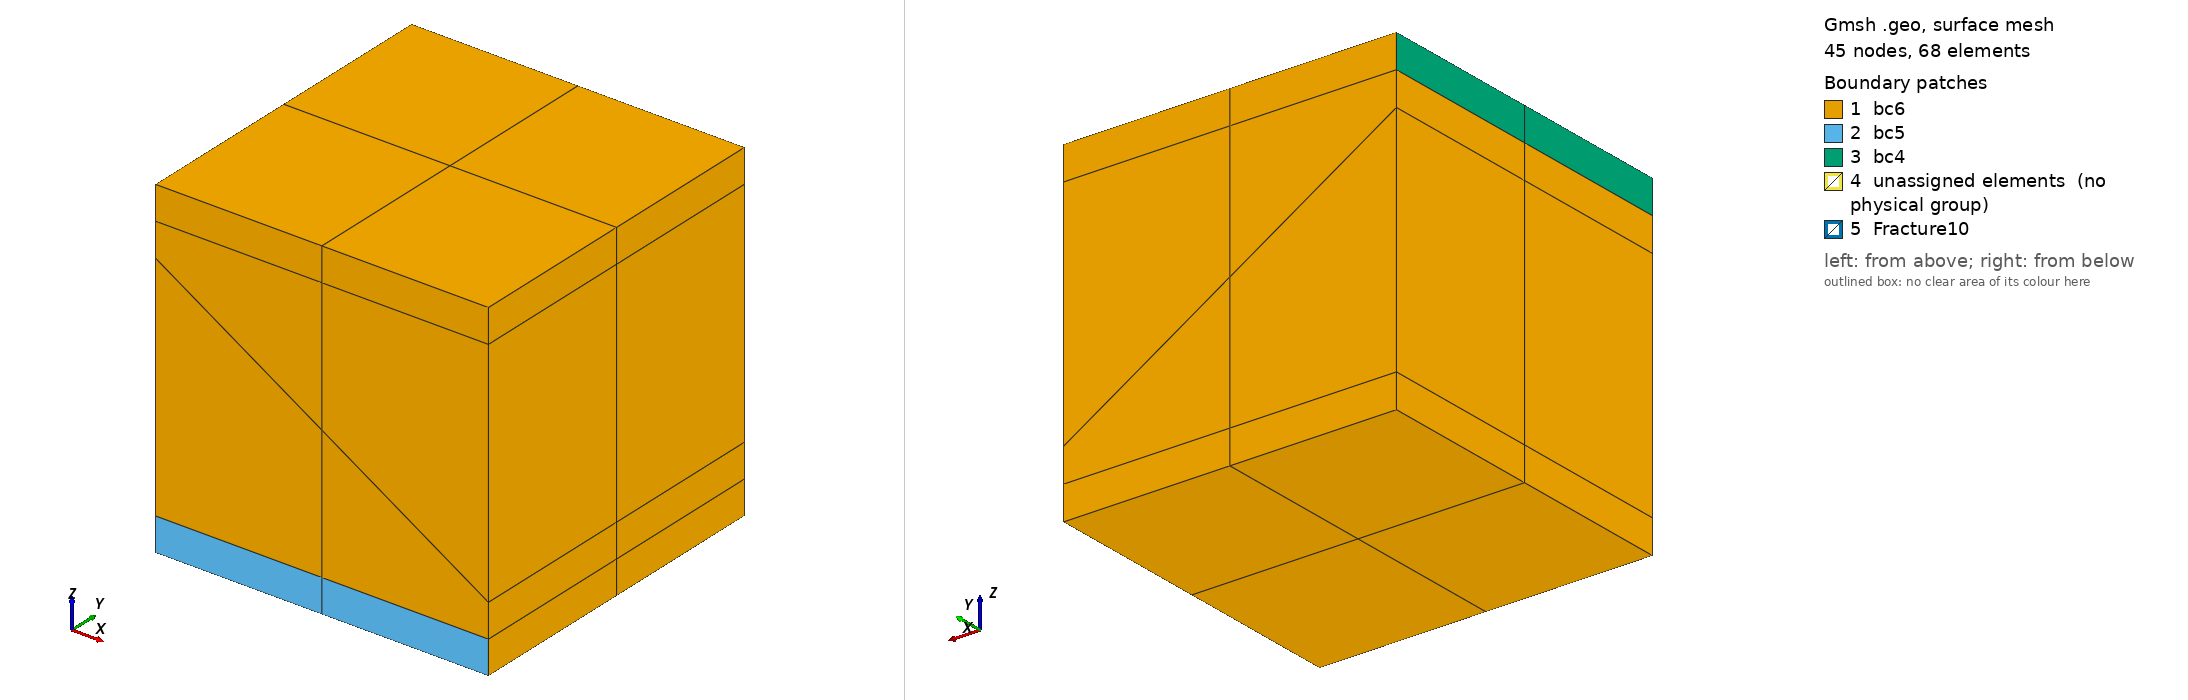

Gmsh geometry script, surface-meshed: 45 nodes, 68 surface elements. Boundary patches (legend numbers): 1 bc6, 2 bc5, 3 bc4, 4 unassigned elements (no physical group), 5 Fracture10. Left view from above one corner, right view from below the opposite corner. Legend entries are the model's physical surfaces; 'unassigned elements' are surfaces in no physical group. The drawing asked Gmsh for element sizes between 1% and 20% of the model's largest extent; the script's own settings can give other sizes.

=== flemisch1.geo (drawn) ===
//  Geo file generated by DFNMesh project
//	https://github.com/labmec/dfnMesh// POINTS DEFINITION 

h = 0;

Point(1) = {0,0,0, h};
Point(2) = {100,0,0, h};
Point(3) = {0,100,0, h};
Point(4) = {100,100,0, h};
Point(5) = {0,0,10, h};
Point(6) = {100,0,10, h};
Point(7) = {100,100,10, h};
Point(8) = {0,100,10, h};
Point(9) = {0,0,90, h};
Point(10) = {100,0,90, h};
Point(11) = {100,100,90, h};
Point(12) = {0,100,90, h};
Point(13) = {0,0,100, h};
Point(14) = {100,0,100, h};
Point(15) = {100,100,100, h};
Point(16) = {0,100,100, h};
Point(17) = {50,0,0, h};
Point(18) = {50,100,0, h};
Point(19) = {0,50,0, h};
Point(20) = {100,50,0, h};
Point(21) = {50,0,10, h};
Point(22) = {100,50,10, h};
Point(23) = {50,100,10, h};
Point(24) = {0,50,10, h};
Point(25) = {50,0,90, h};
Point(26) = {100,50,90, h};
Point(27) = {50,100,90, h};
Point(28) = {0,50,90, h};
Point(29) = {50,0,100, h};
Point(30) = {100,50,100, h};
Point(31) = {50,100,100, h};
Point(32) = {0,50,100, h};
Point(33) = {50,50,0, h};
Point(34) = {50,50,10, h};
Point(35) = {50,50,90, h};
Point(36) = {50,50,100, h};
Point(37) = {0,0,80, h};
Point(38) = {50,0,50, h};
Point(39) = {100,0,20, h};
Point(40) = {100,50,20, h};
Point(41) = {100,100,20, h};
Point(42) = {50,100,50, h};
Point(43) = {0,100,80, h};
Point(44) = {0,50,80, h};
Point(45) = {50,50,50, h};


// LINES DEFINITION 

Line(45) = {19,1};
Line(46) = {19,33};
Line(47) = {33,17};
Line(48) = {1,17};
Line(49) = {3,19};
Line(50) = {18,3};
Line(51) = {18,33};
Line(52) = {33,20};
Line(53) = {2,20};
Line(54) = {17,2};
Line(55) = {4,18};
Line(56) = {20,4};
Line(57) = {1,5};
Line(58) = {5,21};
Line(59) = {17,21};
Line(60) = {21,6};
Line(61) = {2,6};
Line(62) = {6,22};
Line(63) = {20,22};
Line(64) = {22,7};
Line(65) = {4,7};
Line(66) = {18,23};
Line(67) = {23,8};
Line(68) = {3,8};
Line(69) = {7,23};
Line(70) = {19,24};
Line(71) = {24,5};
Line(72) = {8,24};
Line(74) = {9,25};
Line(76) = {25,10};
Line(78) = {10,26};
Line(80) = {26,11};
Line(82) = {11,27};
Line(84) = {27,12};
Line(86) = {12,28};
Line(88) = {28,9};
Line(89) = {9,13};
Line(90) = {13,29};
Line(91) = {25,29};
Line(92) = {29,14};
Line(93) = {10,14};
Line(94) = {14,30};
Line(95) = {26,30};
Line(96) = {30,15};
Line(97) = {11,15};
Line(98) = {15,31};
Line(99) = {27,31};
Line(100) = {31,16};
Line(101) = {12,16};
Line(102) = {16,32};
Line(103) = {28,32};
Line(104) = {32,13};
Line(105) = {32,36};
Line(106) = {36,29};
Line(107) = {31,36};
Line(108) = {36,30};
Line(109) = {24,34};
Line(110) = {34,21};
Line(111) = {33,34};
Line(112) = {23,34};
Line(113) = {34,22};
Line(114) = {28,35};
Line(115) = {35,25};
Line(117) = {27,35};
Line(118) = {35,26};
Line(119) = {35,36};
Line(140) = {5,37};
Line(141) = {37,9};
Line(142) = {21,38};
Line(143) = {38,25};
Line(144) = {6,39};
Line(145) = {39,10};
Line(146) = {22,40};
Line(147) = {40,26};
Line(148) = {7,41};
Line(149) = {41,11};
Line(150) = {23,42};
Line(151) = {42,27};
Line(152) = {8,43};
Line(153) = {43,12};
Line(154) = {24,44};
Line(155) = {44,28};
Line(156) = {34,45};
Line(157) = {45,35};
Line(182) = {37,38};
Line(183) = {39,38};
Line(184) = {40,39};
Line(185) = {41,40};
Line(186) = {42,41};
Line(187) = {43,42};
Line(188) = {44,43};
Line(189) = {37,44};
Line(190) = {45,44};
Line(191) = {45,38};
Line(192) = {42,45};
Line(193) = {40,45};


// FACES DEFINITION 

Curve Loop(1) = {48,-47,-46,45};
Surface(1) = {1};
Curve Loop(2) = {46,-51,50,49};
Surface(2) = {2};
Curve Loop(3) = {54,53,-52,47};
Surface(3) = {3};
Curve Loop(4) = {52,56,55,51};
Surface(4) = {4};
Curve Loop(5) = {48,59,-58,-57};
Surface(5) = {5};
Curve Loop(6) = {54,61,-60,-59};
Surface(6) = {6};
Curve Loop(7) = {53,63,-62,-61};
Surface(7) = {7};
Curve Loop(8) = {56,65,-64,-63};
Surface(8) = {8};
Curve Loop(9) = {68,-67,-66,50};
Surface(9) = {9};
Curve Loop(10) = {66,-69,-65,55};
Surface(10) = {10};
Curve Loop(11) = {57,-71,-70,45};
Surface(11) = {11};
Curve Loop(12) = {70,-72,-68,49};
Surface(12) = {12};
Curve Loop(21) = {74,91,-90,-89};
Surface(21) = {21};
Curve Loop(22) = {76,93,-92,-91};
Surface(22) = {22};
Curve Loop(23) = {78,95,-94,-93};
Surface(23) = {23};
Curve Loop(24) = {80,97,-96,-95};
Surface(24) = {24};
Curve Loop(25) = {82,99,-98,-97};
Surface(25) = {25};
Curve Loop(26) = {84,101,-100,-99};
Surface(26) = {26};
Curve Loop(27) = {86,103,-102,-101};
Surface(27) = {27};
Curve Loop(28) = {88,89,-104,-103};
Surface(28) = {28};
Curve Loop(29) = {90,-106,-105,104};
Surface(29) = {29};
Curve Loop(30) = {105,-107,100,102};
Surface(30) = {30};
Curve Loop(31) = {92,94,-108,106};
Surface(31) = {31};
Curve Loop(32) = {108,96,98,107};
Surface(32) = {32};
Curve Loop(120) = {58,-110,-109,71};
Surface(120) = {120};
Curve Loop(121) = {46,111,-109,-70};
Surface(121) = {121};
Curve Loop(122) = {-47,111,110,-59};
Surface(122) = {122};
Curve Loop(123) = {109,-112,67,72};
Surface(123) = {123};
Curve Loop(124) = {-51,66,112,-111};
Surface(124) = {124};
Curve Loop(125) = {60,62,-113,110};
Surface(125) = {125};
Curve Loop(126) = {52,63,-113,-111};
Surface(126) = {126};
Curve Loop(127) = {113,64,69,112};
Surface(127) = {127};
Curve Loop(128) = {74,-115,-114,88};
Surface(128) = {128};
Curve Loop(131) = {114,-117,84,86};
Surface(131) = {131};
Curve Loop(133) = {76,78,-118,115};
Surface(133) = {133};
Curve Loop(135) = {118,80,82,117};
Surface(135) = {135};
Curve Loop(136) = {114,119,-105,-103};
Surface(136) = {136};
Curve Loop(137) = {-115,119,106,-91};
Surface(137) = {137};
Curve Loop(138) = {-117,99,107,-119};
Surface(138) = {138};
Curve Loop(139) = {118,95,-108,-119};
Surface(139) = {139};
Curve Loop(158) = {182,143,-74,-141};
Surface(158) = {158};
Curve Loop(159) = {-182,-140,58,142};
Surface(159) = {159};
Curve Loop(160) = {-183,145,-76,-143};
Surface(160) = {160};
Curve Loop(161) = {183,-142,60,144};
Surface(161) = {161};
Curve Loop(162) = {-184,147,-78,-145};
Surface(162) = {162};
Curve Loop(163) = {184,-144,62,146};
Surface(163) = {163};
Curve Loop(164) = {-185,149,-80,-147};
Surface(164) = {164};
Curve Loop(165) = {185,-146,64,148};
Surface(165) = {165};
Curve Loop(166) = {-186,151,-82,-149};
Surface(166) = {166};
Curve Loop(167) = {186,-148,69,150};
Surface(167) = {167};
Curve Loop(168) = {-187,153,-84,-151};
Surface(168) = {168};
Curve Loop(169) = {187,-150,67,152};
Surface(169) = {169};
Curve Loop(170) = {-188,155,-86,-153};
Surface(170) = {170};
Curve Loop(171) = {188,-152,72,154};
Surface(171) = {171};
Curve Loop(172) = {-189,141,-88,-155};
Surface(172) = {172};
Curve Loop(173) = {189,-154,71,140};
Surface(173) = {173};
Curve Loop(174) = {-190,157,-114,-155};
Surface(174) = {174};
Curve Loop(175) = {190,-154,109,156};
Surface(175) = {175};
Curve Loop(176) = {-191,157,115,-143};
Surface(176) = {176};
Curve Loop(177) = {191,-142,-110,156};
Surface(177) = {177};
Curve Loop(178) = {-192,151,117,-157};
Surface(178) = {178};
Curve Loop(179) = {192,-156,-112,150};
Surface(179) = {179};
Curve Loop(180) = {-193,147,-118,-157};
Surface(180) = {180};
Curve Loop(181) = {193,-156,113,146};
Surface(181) = {181};
Curve Loop(194) = {-182,189,-190,191};
Surface(194) = {194};
Curve Loop(195) = {183,-191,-193,184};
Surface(195) = {195};
Curve Loop(196) = {185,193,-192,186};
Surface(196) = {196};
Curve Loop(197) = {187,192,190,188};
Surface(197) = {197};



// VOLUMES DEFINITION 

Surface Loop(2) = {1,5,11,120,121,122};
Volume(2) = {2};
Surface Loop(3) = {2,9,12,121,123,124};
Volume(3) = {3};
Surface Loop(4) = {3,6,7,122,125,126};
Volume(4) = {4};
Surface Loop(5) = {4,8,10,124,126,127};
Volume(5) = {5};
Surface Loop(10) = {21,28,29,128,136,137};
Volume(10) = {10};
Surface Loop(11) = {26,27,30,131,136,138};
Volume(11) = {11};
Surface Loop(12) = {22,23,31,133,137,139};
Volume(12) = {12};
Surface Loop(13) = {24,25,32,135,138,139};
Volume(13) = {13};
Surface Loop(14) = {120,159,173,175,177,194};
Volume(14) = {14};
Surface Loop(15) = {128,158,172,174,176,194};
Volume(15) = {15};
Surface Loop(16) = {125,161,163,177,181,195};
Volume(16) = {16};
Surface Loop(17) = {133,160,162,176,180,195};
Volume(17) = {17};
Surface Loop(18) = {127,165,167,179,181,196};
Volume(18) = {18};
Surface Loop(19) = {135,164,166,178,180,196};
Volume(19) = {19};
Surface Loop(20) = {123,169,171,175,179,197};
Volume(20) = {20};
Surface Loop(21) = {131,168,170,174,178,197};
Volume(21) = {21};


// COARSE ELEMENTS GROUPING

Physical Volume("c33",33) = {2};
Physical Volume("c34",34) = {3};
Physical Volume("c35",35) = {4};
Physical Volume("c36",36) = {5};
Physical Volume("c37",37) = {14,15};
Physical Volume("c38",38) = {20,21};
Physical Volume("c39",39) = {16,17};
Physical Volume("c40",40) = {18,19};
Physical Volume("c41",41) = {10};
Physical Volume("c42",42) = {11};
Physical Volume("c43",43) = {12};
Physical Volume("c44",44) = {13};



 // FRACTURES

frac1[] = {194,195,196,197};

Physical Surface("Fracture10",10) = {frac1[]};



// BOUNDARY CONDITIONS

Physical Surface("bc4",4) = {27,28};
Physical Surface("bc5",5) = {5,6};
Physical Surface("bc6",6) = {1,2,3,4,7,8,9,10,11,12,21,22,23,24,25,26,29,30,31,32,158,159,160,161,162,163,164,165,166,167,168,169,170,171,172,173};


BCfrac0_0[] = { 188,189};
Physical Curve("BCfrac0_0", 101) = {BCfrac0_0[]};

BCfrac0_1[] = { 182,183};
Physical Curve("BCfrac0_1", 102) = {BCfrac0_1[]};

BCfrac0_2[] = { 184,185};
Physical Curve("BCfrac0_2", 103) = {BCfrac0_2[]};

BCfrac0_3[] = { 186,187};
Physical Curve("BCfrac0_3", 104) = {BCfrac0_3[]};



// INTER-FRACTURE INTERSECTIONS


// OPTIONS

Coherence Mesh;
 Transfinite Curve {:} = 2;
 Transfinite Surface{:};
 Transfinite Volume{:};
 Recombine Surface{:};
 Recombine Volume{:};
